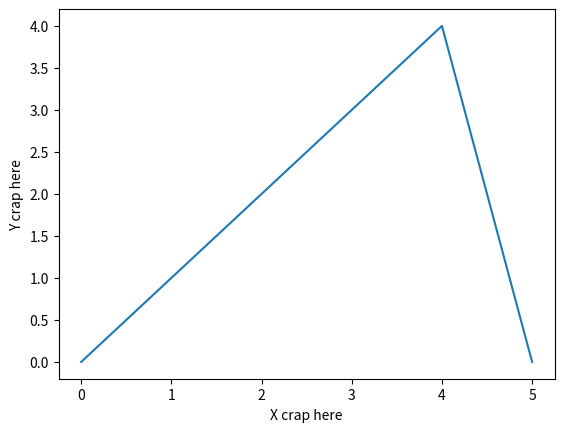

Python code for this plot:
import matplotlib.pyplot as plt

plt.plot([0, 1, 2, 3, 4, 0])
plt.xlabel("X crap here")
plt.ylabel("Y crap here")
plt.show()
